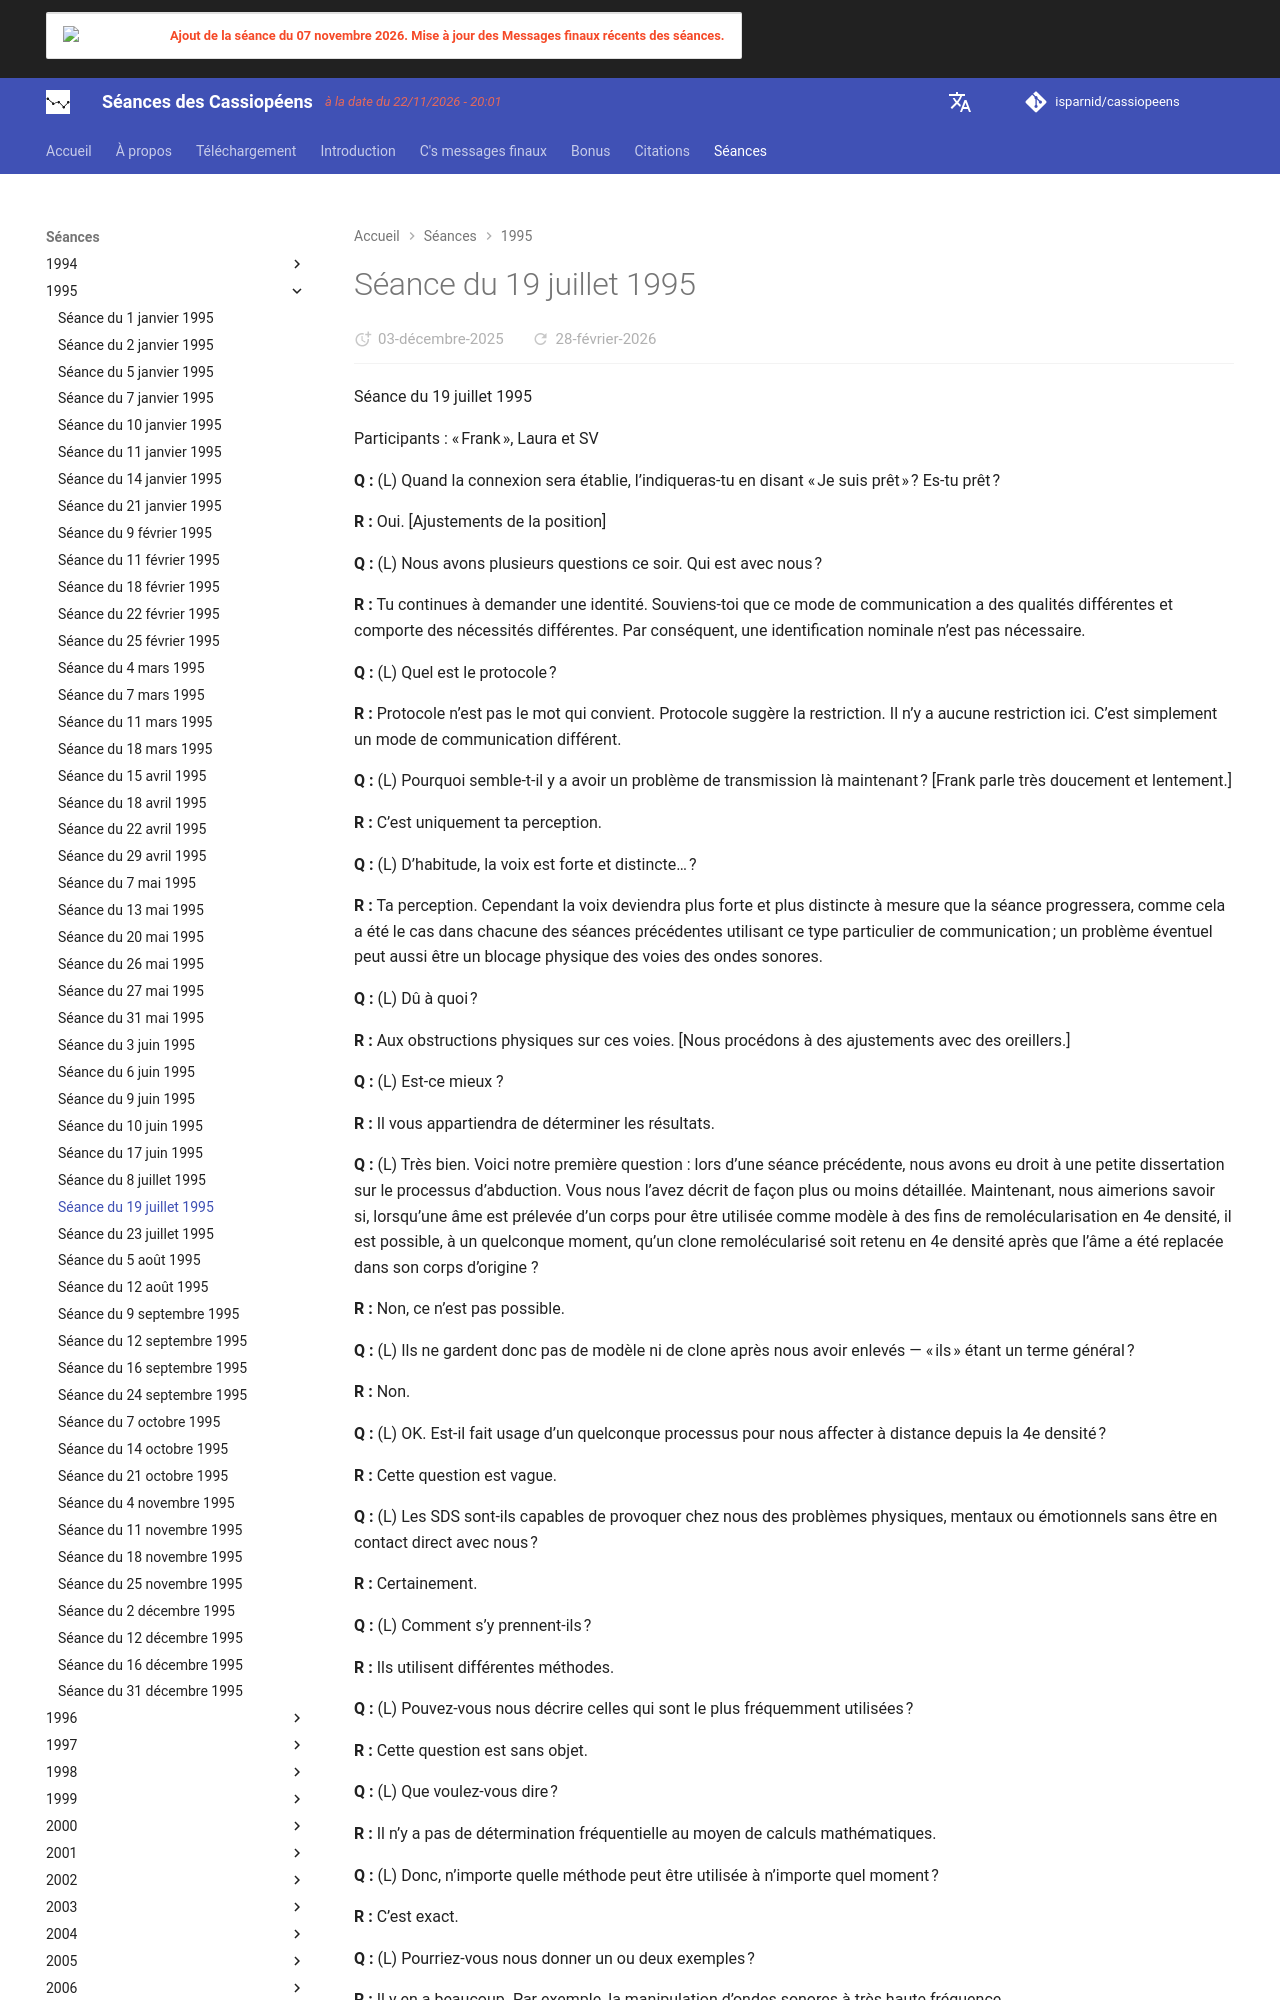

repository: isparnid/cassiopeens · page: séances/1995/1995-07-19/index.html · generator: mkdocs

---
title: "Séance du 19 juillet 1995"
date:
  created: 2026-01-24
  updated: 2026-01-24
---

# Séance du 19 juillet 1995

Séance du 19 juillet 1995

Participants : « Frank », Laura et SV

**Q :** (L) Quand la connexion sera établie, l’indiqueras-tu en disant « Je suis prêt » ? Es-tu prêt ?

**R :** Oui. [Ajustements de la position]

**Q :** (L) Nous avons plusieurs questions ce soir. Qui est avec nous ?

**R :** Tu continues à demander une identité. Souviens-toi que ce mode de communication a des qualités différentes et comporte des nécessités différentes. Par conséquent, une identification nominale n’est pas nécessaire.

**Q :** (L) Quel est le protocole ?

**R :** Protocole n’est pas le mot qui convient. Protocole suggère la restriction. Il n’y a aucune restriction ici. C’est simplement un mode de communication différent.

**Q :** (L) Pourquoi semble-t-il y a avoir un problème de transmission là maintenant ? [Frank parle très doucement et lentement.]

**R :** C’est uniquement ta perception.

**Q :** (L) D’habitude, la voix est forte et distincte… ?

**R :** Ta perception. Cependant la voix deviendra plus forte et plus distincte à mesure que la séance progressera, comme cela a été le cas dans chacune des séances précédentes utilisant ce type particulier de communication ; un problème éventuel peut aussi être un blocage physique des voies des ondes sonores.

**Q :** (L) Dû à quoi ?

**R :** Aux obstructions physiques sur ces voies. [Nous procédons à des ajustements avec des oreillers.]

**Q :** (L) Est-ce mieux ?

**R :** Il vous appartiendra de déterminer les résultats.

**Q :** (L) Très bien. Voici notre première question : lors d’une séance précédente, nous avons eu droit à une petite dissertation sur le processus d’abduction. Vous nous l’avez décrit de façon plus ou moins détaillée. Maintenant, nous aimerions savoir si, lorsqu’une âme est prélevée d’un corps pour être utilisée comme modèle à des fins de remolécularisation en 4e densité, il est possible, à un quelconque moment, qu’un clone remolécularisé soit retenu en 4e densité après que l’âme a été replacée dans son corps d’origine ?

**R :** Non, ce n’est pas possible.

**Q :** (L) Ils ne gardent donc pas de modèle ni de clone après nous avoir enlevés — « ils » étant un terme général ?

**R :** Non.

**Q :** (L) OK. Est-il fait usage d’un quelconque processus pour nous affecter à distance depuis la 4e densité ?

**R :** Cette question est vague.

**Q :** (L) Les SDS sont-ils capables de provoquer chez nous des problèmes physiques, mentaux ou émotionnels sans être en contact direct avec nous ?

**R :** Certainement.

**Q :** (L) Comment s’y prennent-ils ?

**R :** Ils utilisent différentes méthodes.

**Q :** (L) Pouvez-vous nous décrire celles qui sont le plus fréquemment utilisées ?

**R :** Cette question est sans objet.

**Q :** (L) Que voulez-vous dire ?

**R :** Il n’y a pas de détermination fréquentielle au moyen de calculs mathématiques.

**Q :** (L) Donc, n’importe quelle méthode peut être utilisée à n’importe quel moment ?

**R :** C’est exact.

**Q :** (L) Pourriez-vous nous donner un ou deux exemples ?

**R :** Il y en a beaucoup. Par exemple, la manipulation d’ondes sonores à très haute fréquence.

**Q :** (L) Que font ces ondes sonores à très haute fréquence ?

**R :** Elles peuvent altérer l’équilibre chimique du corps du sujet, et donc aussi du cerveau, en se servant du physique pour provoquer la détresse, via la modification de ces déséquilibres chimiques.

**Q :** (L) Ces ondes sonores à très haute fréquence peuvent-elles transmettre des messages, comme des suggestions pré-codées qui seraient ensuite activées par ces ondes ?

**R :** Les ondes sonores à très haute fréquence ne servent pas à transmettre des messages. Là, tu parles d’une méthode totalement différente.

**Q :** (L) Pourriez-vous nous décrire cette méthode ?

**R :** Cela serait très complexe et chronophage pour vous, et de plus, il y a une autre méthode utilisée que vos capacités mentales ne sont pas aptes à percevoir.

**Q :** (L) Et qu’est-ce que c’est ?

**R :** Une réponse appropriée est impossible puisque l’information ne vous serait pas perceptible.

**Q :** (L) Je ne comprends pas. Vous dites qu’il y a une autre méthode qui dépasserait nos capacités de perception…

**R :** Exact. Comment pouvez-vous espérer comprendre ce que vous ne pouvez pas percevoir ?

**Q :** (L) Eh bien, peut-être que si l’on nous aidait à comprendre, cela nous apprendrait à la percevoir et donc à la contrer.

**R :** La meilleure analogie serait d’essayer d’expliquer le calcul infinitésimal à un enfant de deux ans. Serait-ce possible ?

**Q :** (L) À un gamin très intelligent, éventuellement.

**R :** Et serait-il possible à l’humain de deux ans de percevoir le calcul infinitésimal correctement ?

**Q :** (L) S’il est extrêmement brillant, oui.

**R :** Là tu ajoutes des conditions à une situation qui ne les comportait pas au départ.

**Q :** (L) Bon, ma question est alors : pourquoi mentionner quelque chose de non perceptible et d’inexplicable si l’on ne peut pas en discuter ?

**R :** Il est toujours possible de récolter des données, n’est-ce pas ?
